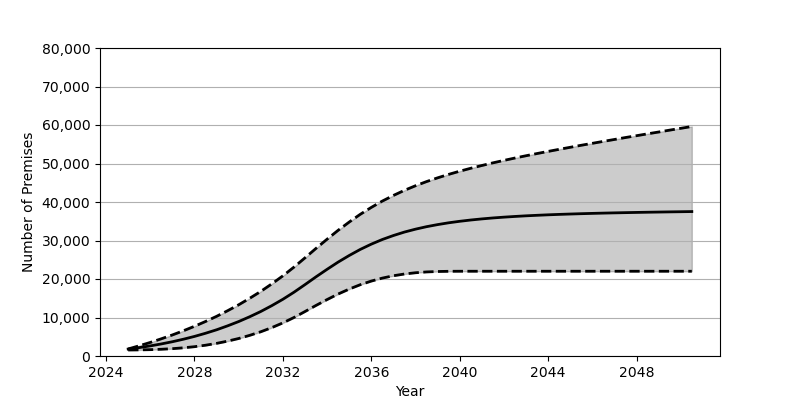

Values plotted in this chart, from the file beside it:
Date, Low, Base, High
2025-01, 1559, 1801, 1832
2025-07, 1588, 2180, 2649
2026-01, 1648, 2626, 3524
2026-07, 1749, 3130, 4463
2027-01, 1905, 3707, 5470
2027-07, 2122, 4352, 6550
2028-01, 2417, 5084, 7716
2028-07, 2797, 5902, 8962
2029-01, 3282, 6810, 10306
2029-07, 3860, 7829, 11758
2030-01, 4548, 8951, 13308
2030-07, 5362, 10191, 14985
2031-01, 6297, 11562, 16786
2031-07, 7371, 13072, 18730
2032-01, 8604, 14734, 20822
2032-07, 9992, 16555, 23078
2033-01, 11559, 18551, 25508
2033-07, 13133, 20561, 27951
2034-01, 14665, 22524, 30349
2034-07, 16094, 24386, 32642
2035-01, 17387, 26108, 34798
2035-07, 18510, 27671, 36790
2036-01, 19461, 29055, 38601
2036-07, 20234, 30262, 40242
2037-01, 20846, 31298, 41714
2037-07, 21297, 32192, 43034
2038-01, 21625, 32948, 44229
2038-07, 21836, 33588, 45302
2039-01, 21946, 34132, 46281
2039-07, 21997, 34597, 47173
2040-01, 22013, 34989, 48004
2040-07, 22014, 35322, 48764
2041-01, 22014, 35610, 49483
2041-07, 22014, 35856, 50165
2042-01, 22014, 36066, 50808
2042-07, 22014, 36246, 51424
2043-01, 22014, 36410, 52020
2043-07, 22014, 36545, 52587
2044-01, 22014, 36673, 53144
2044-07, 22014, 36780, 53684
2045-01, 22014, 36876, 54215
2045-07, 22014, 36964, 54738
2046-01, 22014, 37043, 55245
2046-07, 22014, 37114, 55750
2047-01, 22014, 37179, 56246
2047-07, 22014, 37236, 56746
2048-01, 22014, 37291, 57225
2048-07, 22014, 37343, 57712
2049-01, 22014, 37389, 58185
2049-07, 22014, 37434, 58669
2050-01, 22014, 37474, 59143
2050-07, 22014, 37517, 59614
